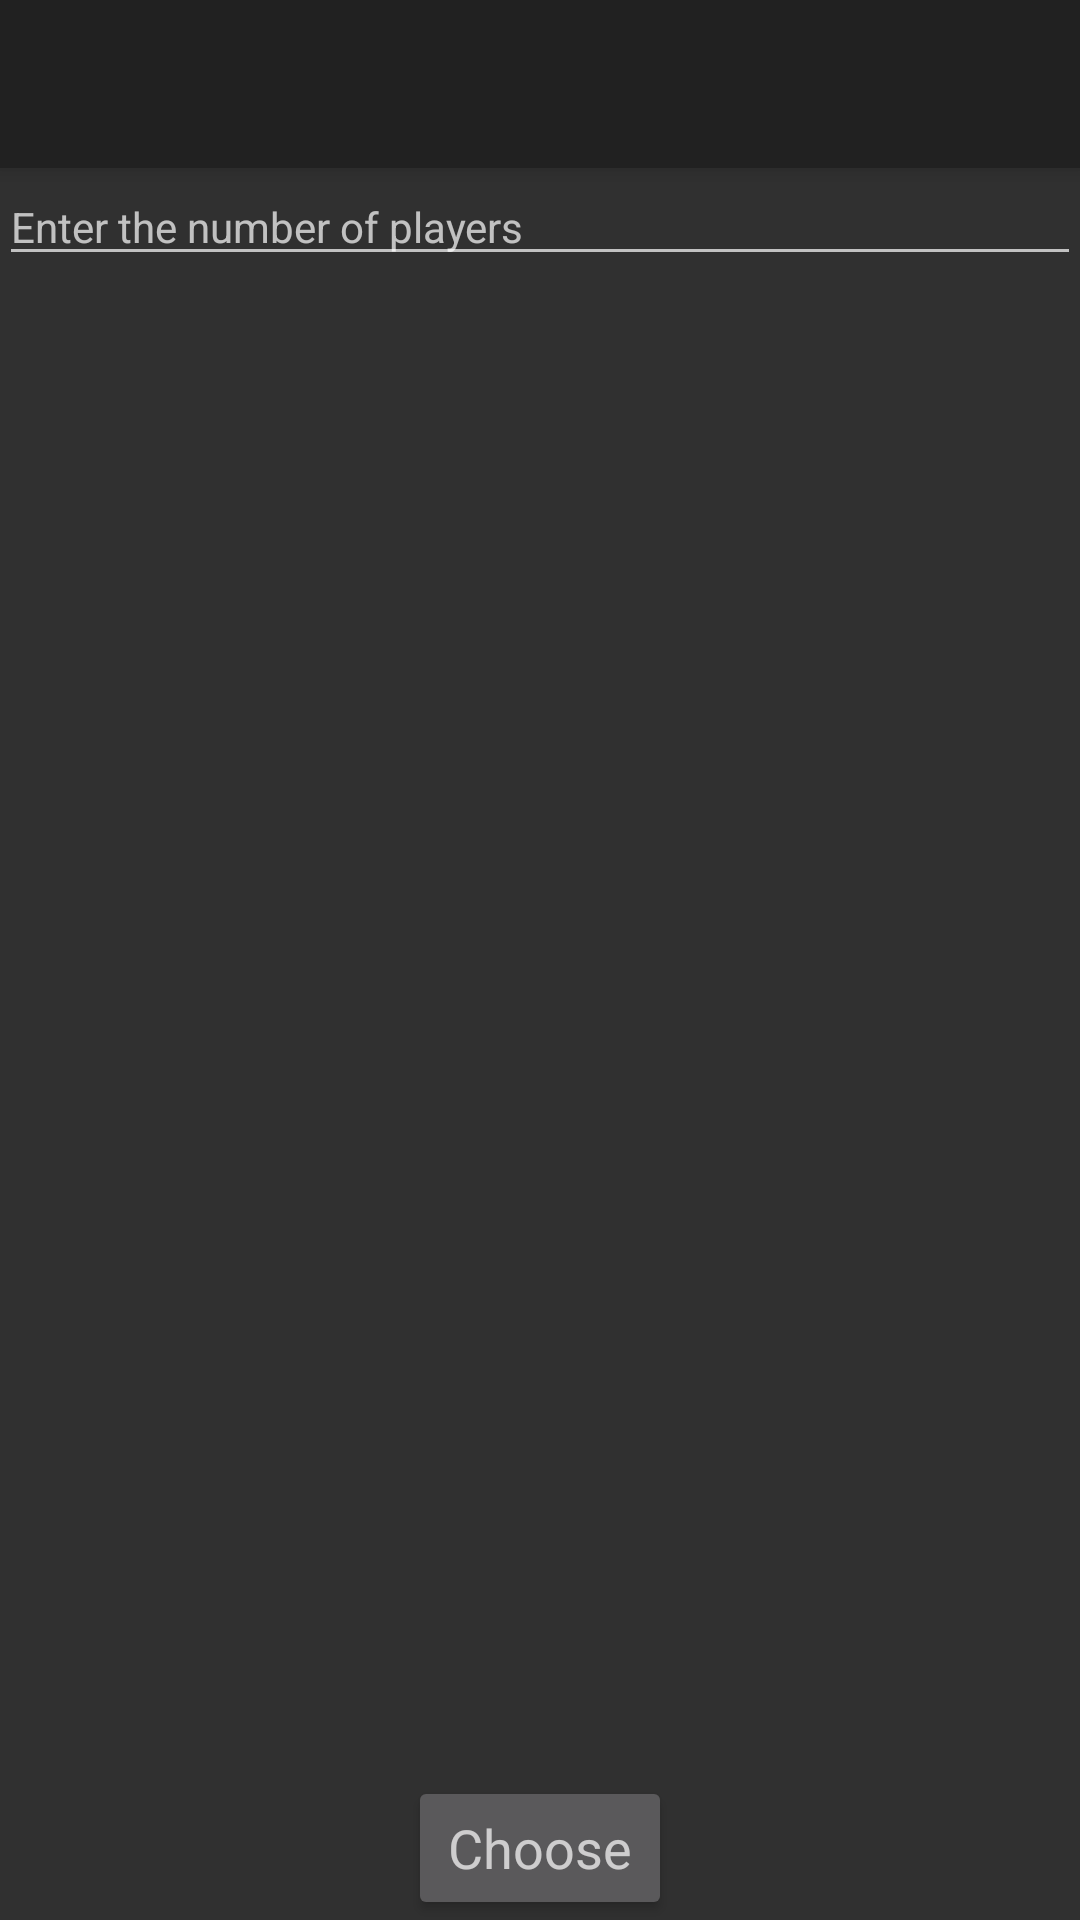

Here is an Android app screen rendered from its layout file. Give the layout XML and the strings, colors and styles it references.
<!-- AndroidManifest.xml: application theme AppTheme -->
<!-- res/layout/activity_choose.xml -->
<?xml version="1.0" encoding="utf-8"?>
<android.support.design.widget.CoordinatorLayout
    xmlns:android="http://schemas.android.com/apk/res/android"
    xmlns:app="http://schemas.android.com/apk/res-auto"
    android:layout_width="match_parent"
    android:layout_height="match_parent">

    <android.support.design.widget.AppBarLayout
        android:layout_width="match_parent"
        android:layout_height="wrap_content"
        android:theme="@style/AppTheme.AppBarOverlay">

        <android.support.v7.widget.Toolbar
            android:id="@+id/toolbar"
            android:layout_width="match_parent"
            android:layout_height="?attr/actionBarSize"
            android:background="?attr/colorPrimary"
            app:popupTheme="@style/AppTheme.PopupOverlay">
        </android.support.v7.widget.Toolbar>

    </android.support.design.widget.AppBarLayout>

    <LinearLayout
        android:layout_width="match_parent"
        android:layout_height="match_parent"
        android:orientation="vertical"
        android:paddingBottom="@dimen/activity_vertical_margin"
        android:paddingLeft="@dimen/activity_horizontal_margin"
        android:paddingRight="@dimen/activity_horizontal_margin"
        android:paddingTop="@dimen/activity_vertical_margin"
        app:layout_behavior="@string/appbar_scrolling_view_behavior">


        <EditText
            android:id="@+id/edit"
            android:layout_width="match_parent"
            android:layout_height="wrap_content"
            android:inputType="number"
            android:hint="@string/number_of_players"
            android:textAppearance="?android:attr/textAppearanceSmall"/>

        <TextView
            android:id="@+id/text"
            android:layout_width="match_parent"
            android:layout_height="0dp"
            android:layout_marginBottom="@dimen/activity_vertical_margin"
            android:layout_marginTop="@dimen/activity_vertical_margin"
            android:layout_weight="1"
            android:gravity="center"
            android:textSize="64sp"
            android:textAppearance="?android:attr/textAppearanceLarge"
            android:textColor="@color/colorAccent"/>

        <Button
            android:id="@+id/button"
            android:layout_width="wrap_content"
            android:layout_height="wrap_content"
            android:layout_gravity="center_horizontal"
            android:text="@string/choose"
            android:textAppearance="?android:attr/textAppearanceMedium"/>
    </LinearLayout>

</android.support.design.widget.CoordinatorLayout>
<!-- resources referenced by this layout -->
<resources>
  <color name="colorAccent">#ff0000</color>
  <string name="choose">Choose</string>
  <string name="number_of_players">Enter the number of players</string>
  <style name="AppTheme.AppBarOverlay" parent="ThemeOverlay.AppCompat.Dark.ActionBar" />
  <style name="AppTheme.PopupOverlay" parent="ThemeOverlay.AppCompat.Light" />
  <style name="AppTheme" parent="Theme.AppCompat">
          <item name="windowActionBar">false</item>
          <item name="windowNoTitle">true</item>
          <item name="colorAccent">@color/colorAccent</item>
      </style>
</resources>
